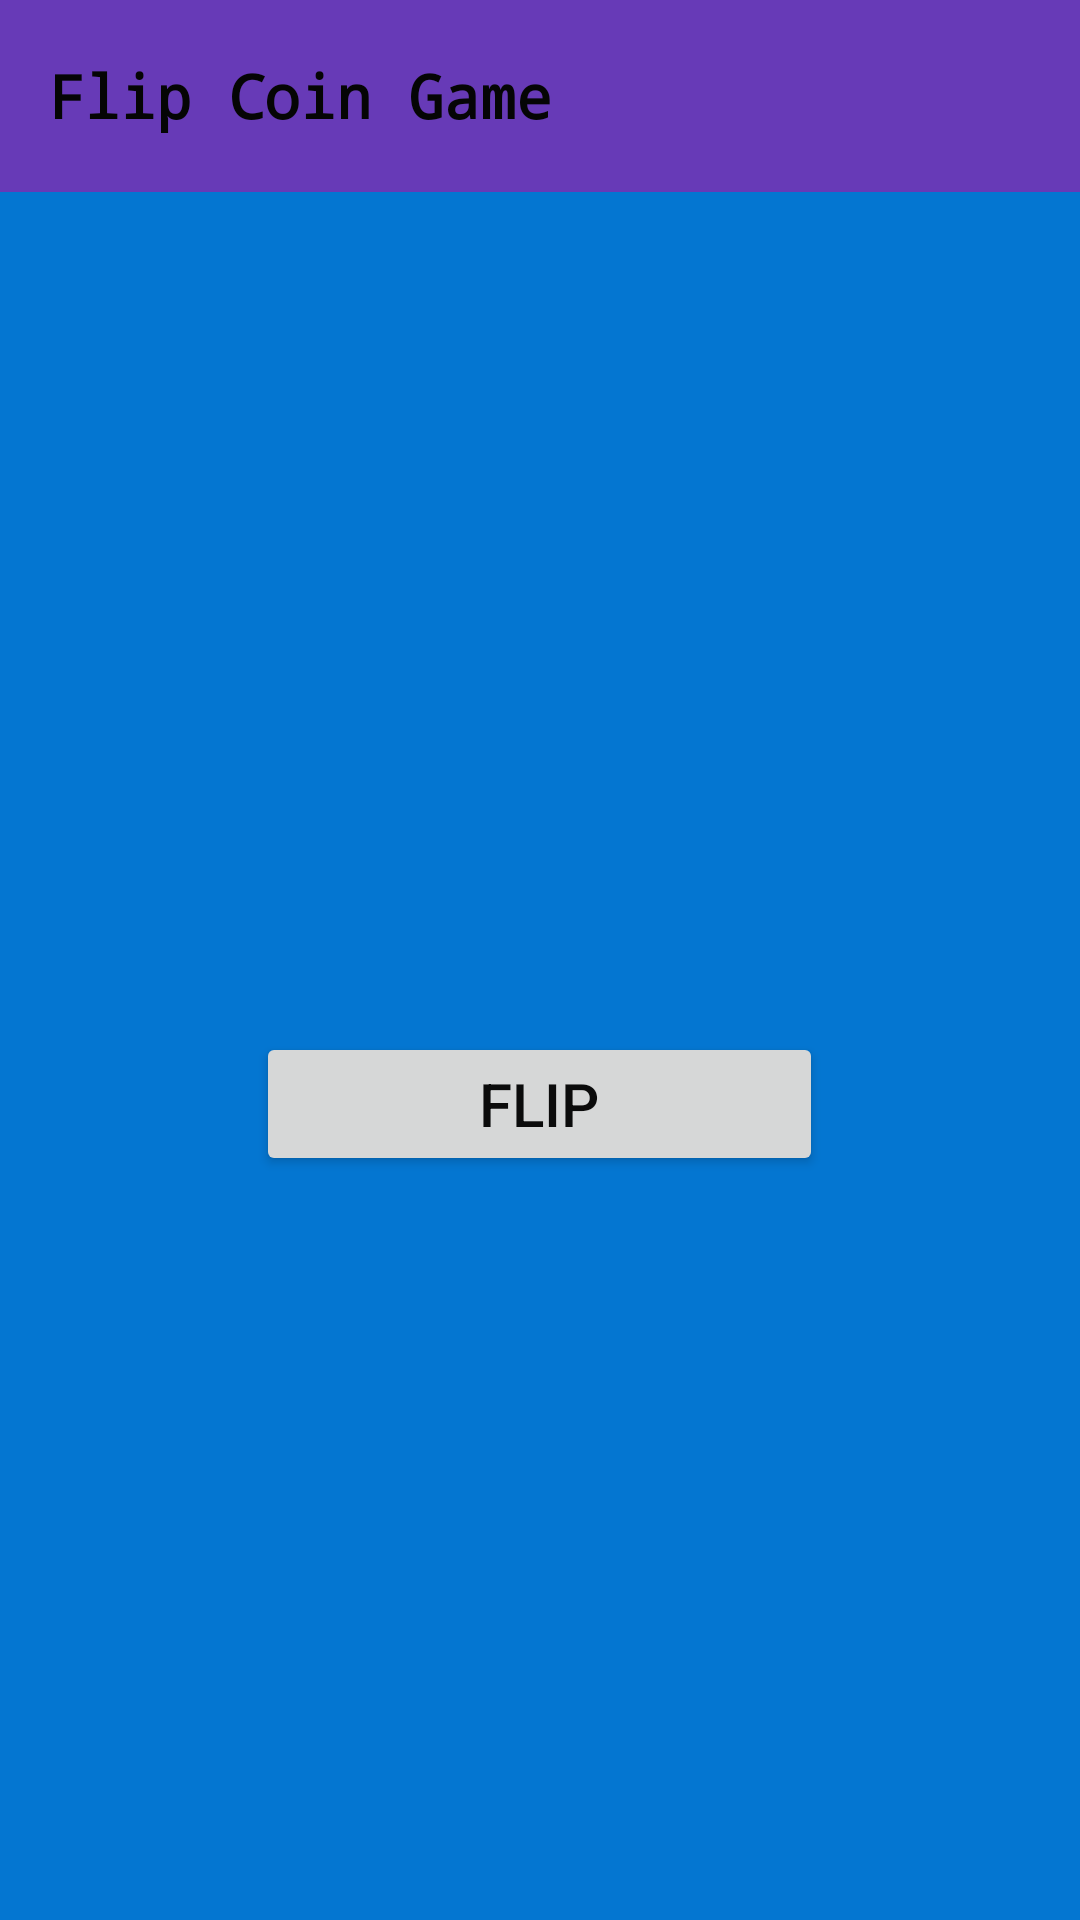

Here is an Android app screen rendered from its layout file. Give the layout XML and the strings, colors and styles it references.
<!-- AndroidManifest.xml: activity theme Theme.RandomizerApp -->
<!-- res/layout/activity_coin.xml -->
<?xml version="1.0" encoding="utf-8"?>
<LinearLayout xmlns:android="http://schemas.android.com/apk/res/android"
    xmlns:app="http://schemas.android.com/apk/res-auto"
    xmlns:tools="http://schemas.android.com/tools"
    android:layout_width="match_parent"
    android:layout_height="match_parent"
    android:background="#0476D1"
    android:orientation="vertical"
    tools:context=".CoinActivity">

    <com.google.android.material.appbar.MaterialToolbar
        android:id="@+id/CoinToolbar"
        android:layout_width="409dp"
        android:layout_height="wrap_content"
        android:background="#673AB7"
        android:minHeight="?attr/actionBarSize"
        android:theme="?attr/actionBarTheme"
        tools:layout_editor_absoluteX="1dp"
        tools:layout_editor_absoluteY="-1dp" >

        <TextView
            android:id="@+id/CoinTextView"
            android:layout_width="wrap_content"
            android:layout_height="wrap_content"
            android:layout_weight="1"
            android:fontFamily="monospace"
            android:text="Flip Coin Game"
            android:textColor="#050505"
            android:textSize="20sp"
            android:textStyle="bold" />
    </com.google.android.material.appbar.MaterialToolbar>

    <ImageView
        android:id="@+id/CoinImageView"
        android:layout_width="wrap_content"
        android:layout_height="wrap_content"
        android:layout_margin="140dp"
        app:srcCompat="@drawable/cross"
        tools:srcCompat="@drawable/cross" />

    <Button
        android:id="@+id/FlipButton"
        android:layout_width="189dp"
        android:layout_height="wrap_content"
        android:layout_gravity="center"
        android:text="Flip"
        android:textColor="#0B0B0B"
        android:textSize="20sp" />


</LinearLayout>
<!-- resources referenced by this layout -->
<resources>
  <style name="Theme.RandomizerApp" parent="Base.Theme.RandomizerApp" />
  <style name="Base.Theme.RandomizerApp" parent="Theme.Material3.DayNight.NoActionBar">
          
          
      </style>
</resources>
